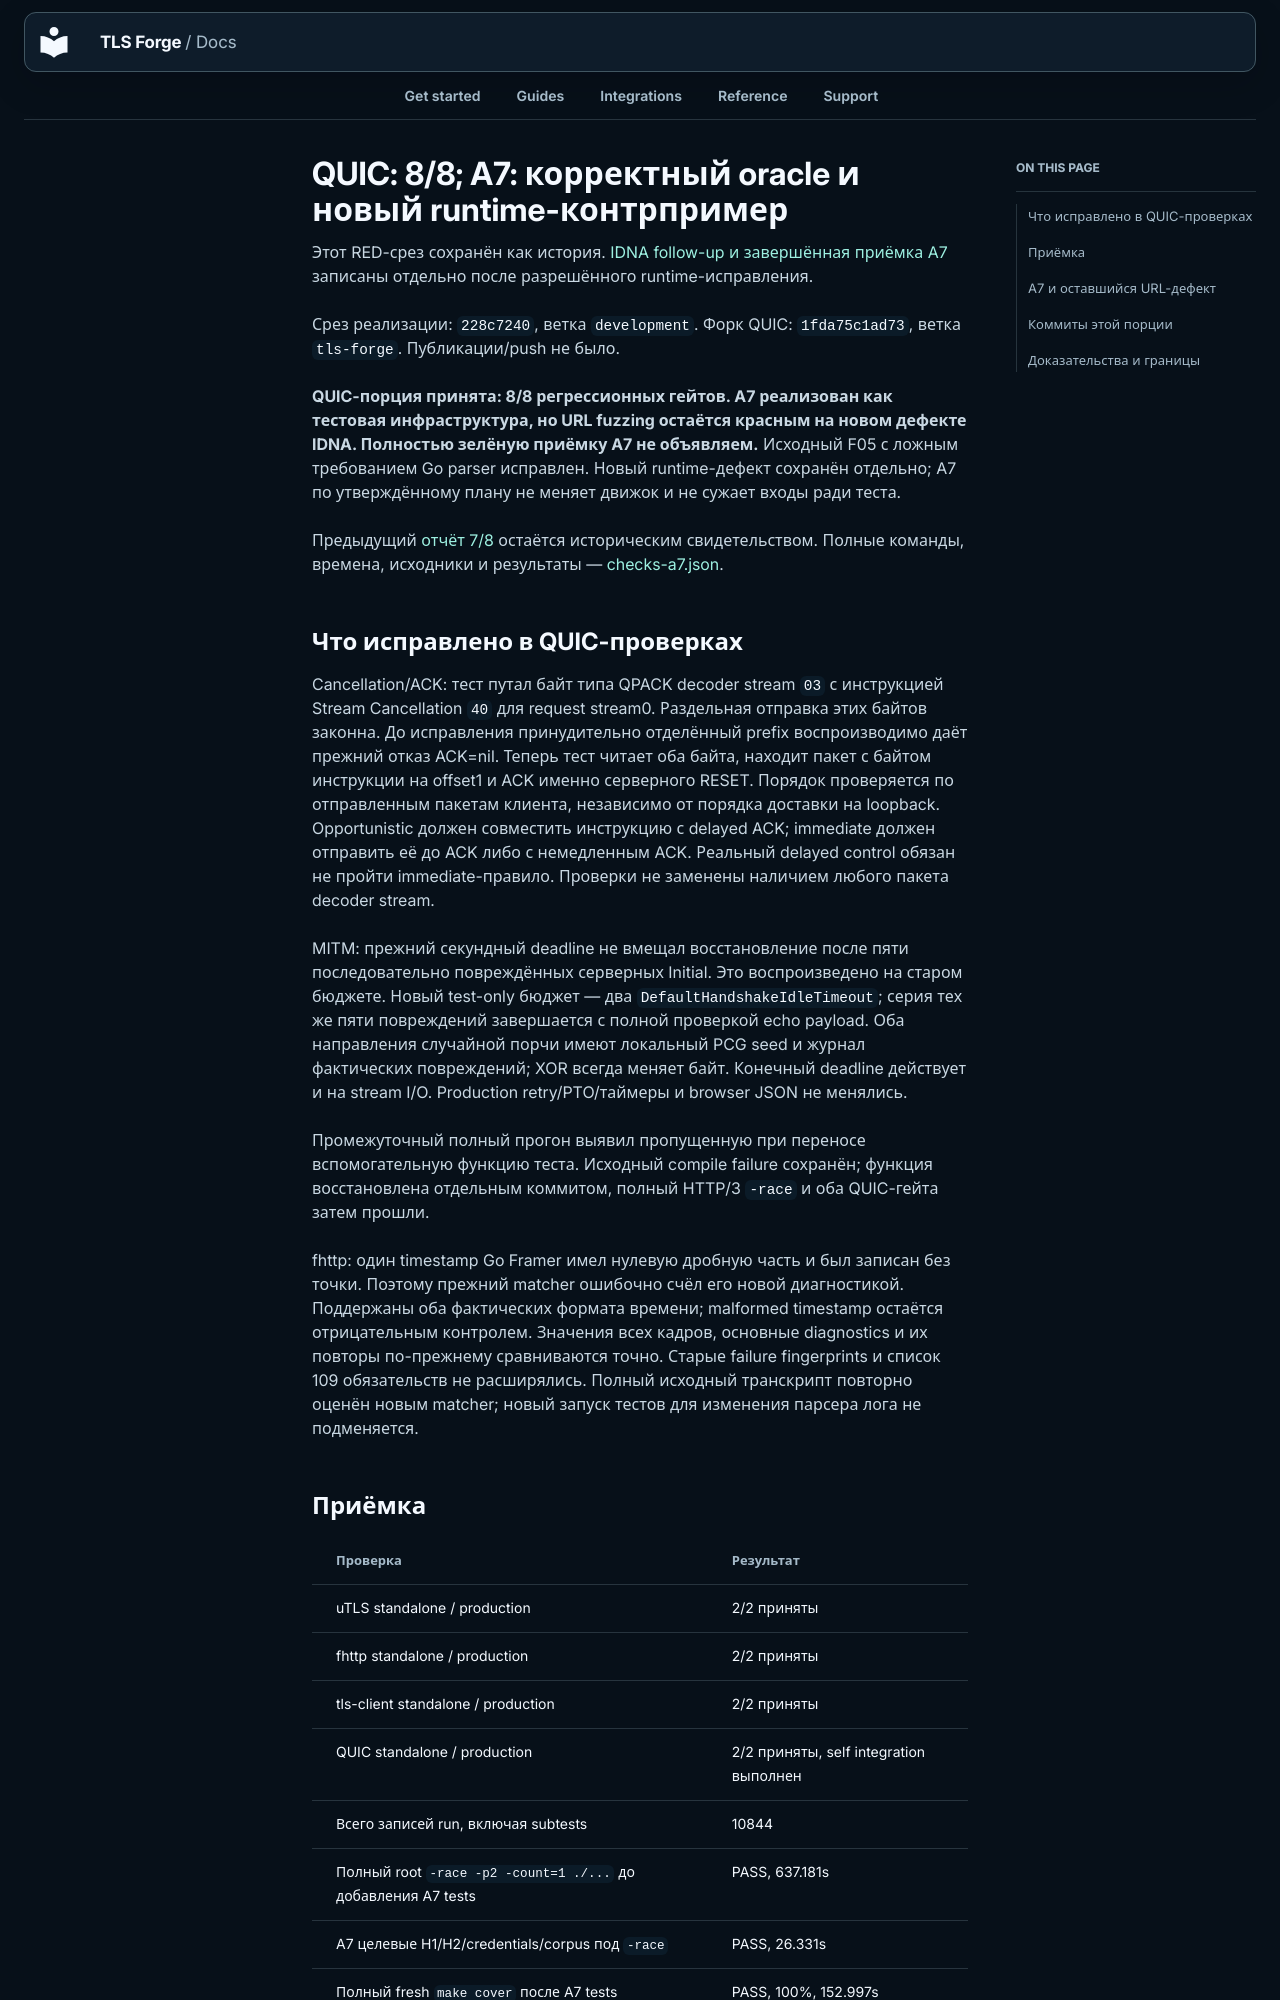

repository: Sec-CH-Lemon/tls-forge · page: remediation/2026-10-29/ACCEPTANCE-A7.ru/index.html · generator: mkdocs

# QUIC: 8/8; A7: корректный oracle и новый runtime-контрпример

Этот RED-срез сохранён как история. [IDNA follow-up и завершённая приёмка A7](A7-IDNA.ru.md) записаны отдельно после разрешённого runtime-исправления.

Срез реализации: `228c7240`, ветка `development`. Форк QUIC:
`1fda75c1ad73`, ветка `tls-forge`. Публикации/push не было.

**QUIC-порция принята: 8/8 регрессионных гейтов. A7 реализован как
тестовая инфраструктура, но URL fuzzing остаётся красным на новом дефекте
IDNA. Полностью зелёную приёмку A7 не объявляем.** Исходный F05 с ложным
требованием Go parser исправлен. Новый runtime-дефект сохранён отдельно;
A7 по утверждённому плану не меняет движок и не сужает входы ради теста.

Предыдущий [отчёт 7/8](README.ru.md) остаётся историческим свидетельством.
Полные команды, времена, исходники и результаты — [checks-a7.json](checks-a7.json).

## Что исправлено в QUIC-проверках

Cancellation/ACK: тест путал байт типа QPACK decoder stream `03` с
инструкцией Stream Cancellation `40` для request stream0. Раздельная отправка
этих байтов законна. До исправления принудительно отделённый prefix
воспроизводимо даёт прежний отказ ACK=nil. Теперь тест читает оба байта,
находит пакет с байтом инструкции на offset1 и ACK именно серверного RESET.
Порядок проверяется по отправленным пакетам клиента, независимо от порядка
доставки на loopback. Opportunistic должен совместить инструкцию с delayed
ACK; immediate должен отправить её до ACK либо с немедленным ACK. Реальный
delayed control обязан не пройти immediate-правило. Проверки не заменены
наличием любого пакета decoder stream.

MITM: прежний секундный deadline не вмещал восстановление после пяти
последовательно повреждённых серверных Initial. Это воспроизведено на старом
бюджете. Новый test-only бюджет — два `DefaultHandshakeIdleTimeout`;
серия тех же пяти повреждений завершается с полной проверкой echo payload.
Оба направления случайной порчи имеют локальный PCG seed и журнал фактических
повреждений; XOR всегда меняет байт. Конечный deadline действует и на stream
I/O. Production retry/PTO/таймеры и browser JSON не менялись.

Промежуточный полный прогон выявил пропущенную при переносе вспомогательную
функцию теста. Исходный compile failure сохранён; функция восстановлена
отдельным коммитом, полный HTTP/3 `-race` и оба QUIC-гейта затем прошли.

fhttp: один timestamp Go Framer имел нулевую дробную часть и был записан без
точки. Поэтому прежний matcher ошибочно счёл его новой диагностикой.
Поддержаны оба фактических формата времени; malformed timestamp остаётся
отрицательным контролем. Значения всех кадров, основные diagnostics и их
повторы по-прежнему сравниваются точно. Старые failure fingerprints и список
109 обязательств не расширялись. Полный исходный транскрипт повторно оценён
новым matcher; новый запуск тестов для изменения парсера лога не подменяется.
